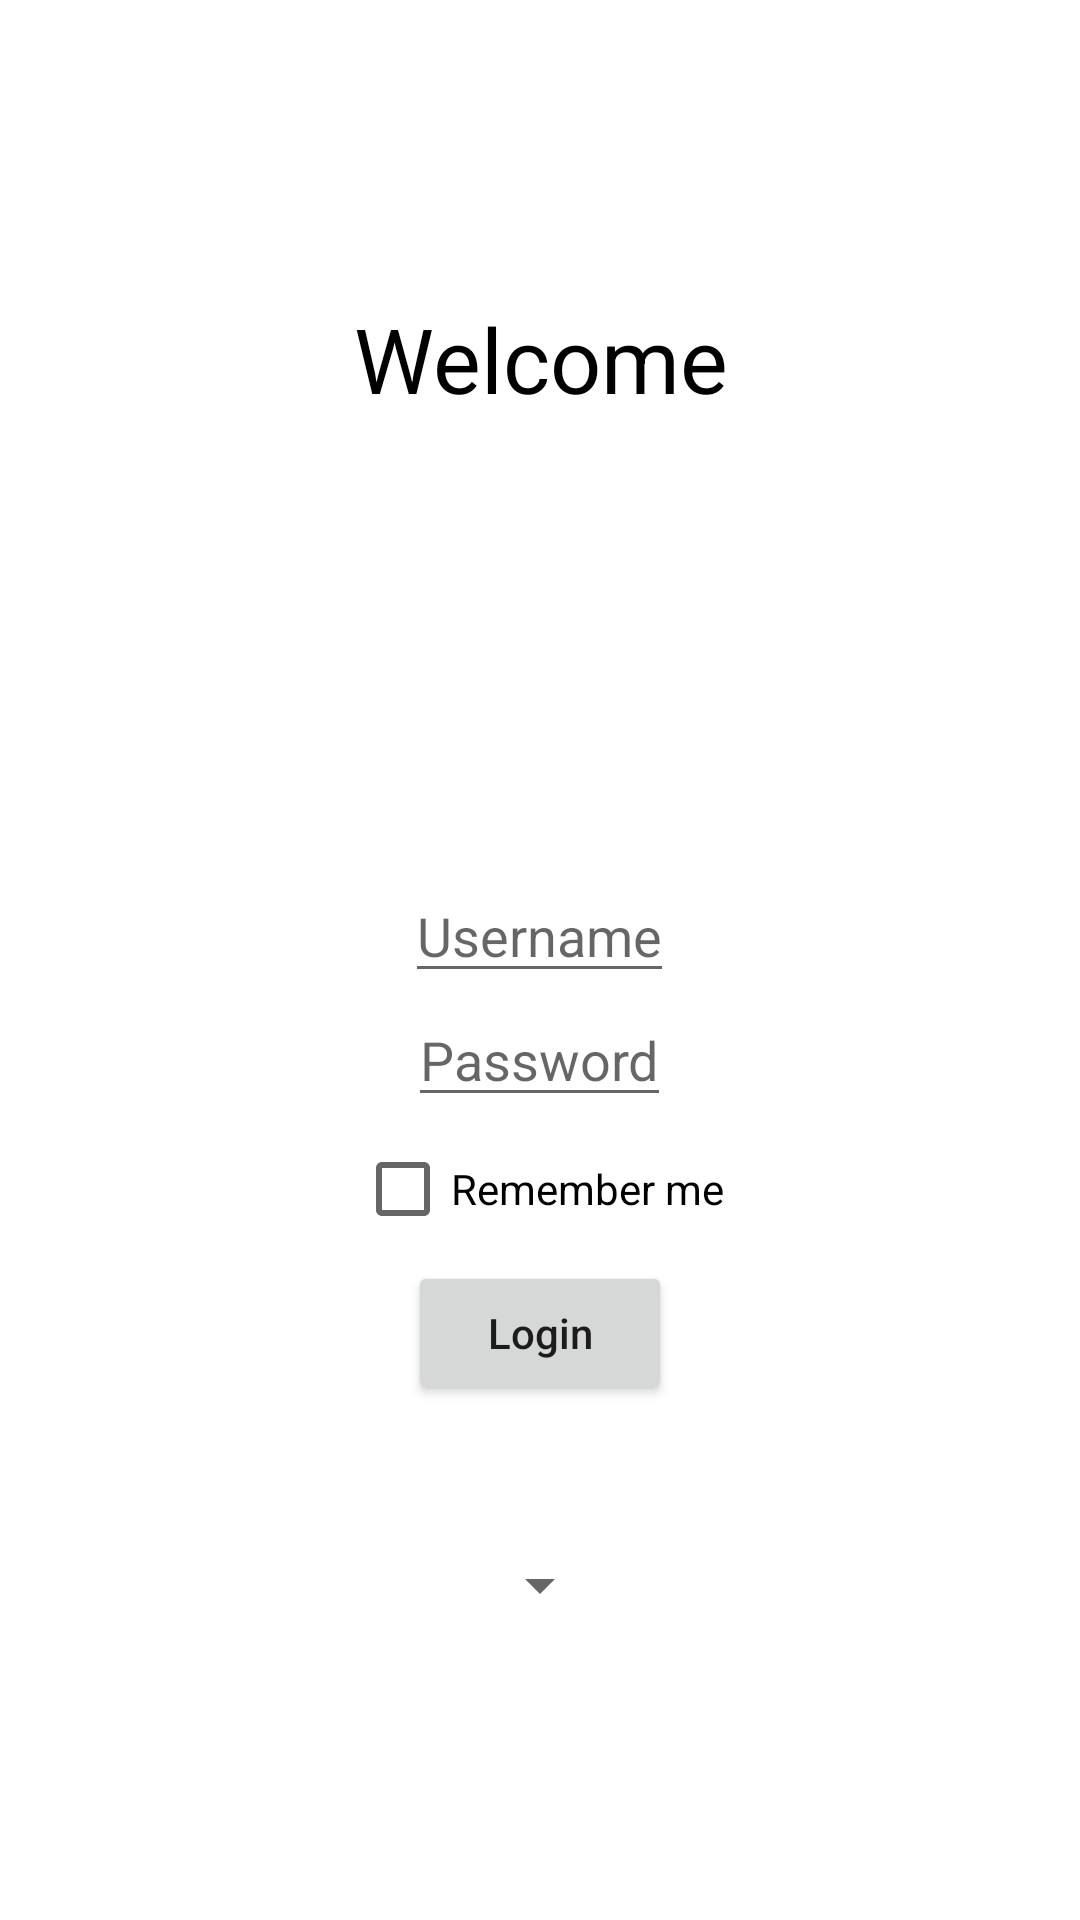

The Android layout XML behind this screen, and the referenced resources:
<!-- AndroidManifest.xml: application theme Theme.Topic4 -->
<!-- res/layout/activity_linear_layout.xml -->
<?xml version="1.0" encoding="utf-8"?>
<LinearLayout
    xmlns:android="http://schemas.android.com/apk/res/android"
    xmlns:app="http://schemas.android.com/apk/res-auto"
    xmlns:tools="http://schemas.android.com/tools"
    android:layout_width="match_parent"
    android:layout_height="match_parent"
    tools:context=".LinearLayout"
    android:orientation="vertical"
    android:gravity="center">

    <TextView
        android:layout_width="match_parent"
        android:layout_height="wrap_content"
        android:text="Welcome"
        android:textSize="30sp"
        android:textAlignment="center"
        android:textColor="#000000" />

    <LinearLayout
        android:layout_width="wrap_content"
        android:layout_height="wrap_content"
        android:orientation="horizontal"
        android:gravity="center_vertical">

    <ImageView
        android:src="@drawable/logo"
        android:layout_width="200dp"
        android:layout_height="150dp"
        />
    <ImageButton
        android:layout_width="50dp"
        android:layout_height="50dp"
        android:background="@drawable/refresh"/>
    </LinearLayout>

    <EditText
        android:layout_height="wrap_content"
        android:layout_width="wrap_content"
        android:hint="Username"/>
        >
    <EditText
        android:layout_width="wrap_content"
        android:layout_height="wrap_content"
        android:hint="Password"
        android:inputType="textPassword"/>
    <CheckBox
        android:layout_width="wrap_content"
        android:layout_height="wrap_content"
        android:text="Remember me"
        />
    <Button
        android:layout_width="wrap_content"
        android:layout_height="wrap_content"
        android:textAllCaps="false"
        android:text="Login" />

    <ProgressBar
        android:layout_width="wrap_content"
        android:layout_height="wrap_content"/>

    <Spinner
        android:layout_width="wrap_content"
        android:layout_height="wrap_content"
        />

</LinearLayout>
<!-- resources referenced by this layout -->
<resources>
  <style name="Theme.Topic4" parent="Theme.MaterialComponents.DayNight.NoActionBar">
          
          <item name="colorPrimary">@color/purple_500</item>
          <item name="colorPrimaryVariant">@color/purple_700</item>
          <item name="colorOnPrimary">@color/white</item>
          
          <item name="colorSecondary">@color/teal_200</item>
          <item name="colorSecondaryVariant">@color/teal_700</item>
          <item name="colorOnSecondary">@color/black</item>
          
          <item name="android:statusBarColor" tools:targetApi="l">?attr/colorPrimaryVariant</item>
          
      </style>
  <color name="purple_500">#FF6200EE</color>
  <color name="purple_700">#FF3700B3</color>
  <color name="white">#FFFFFFFF</color>
  <color name="teal_200">#FF03DAC5</color>
  <color name="teal_700">#FF018786</color>
  <color name="black">#FF000000</color>
</resources>
